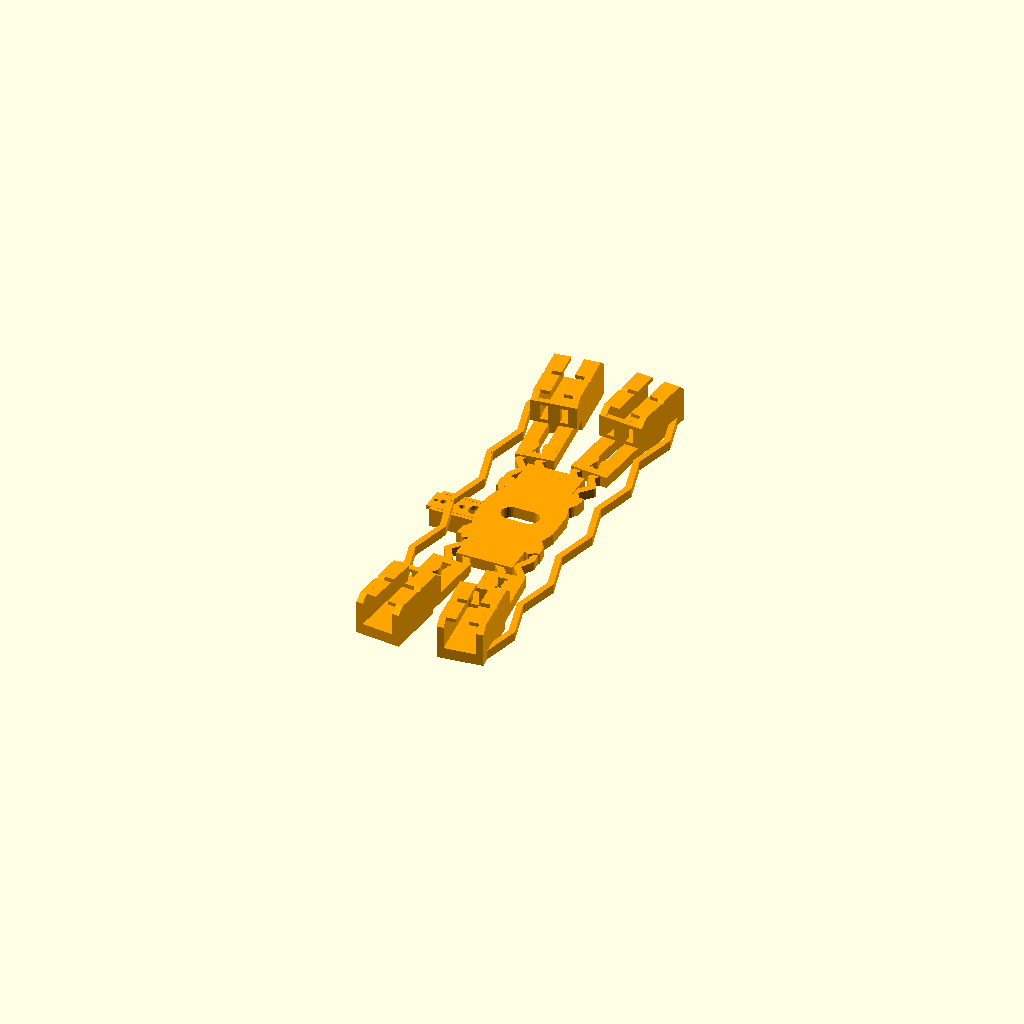
Cell 1: the model at its default parameters.
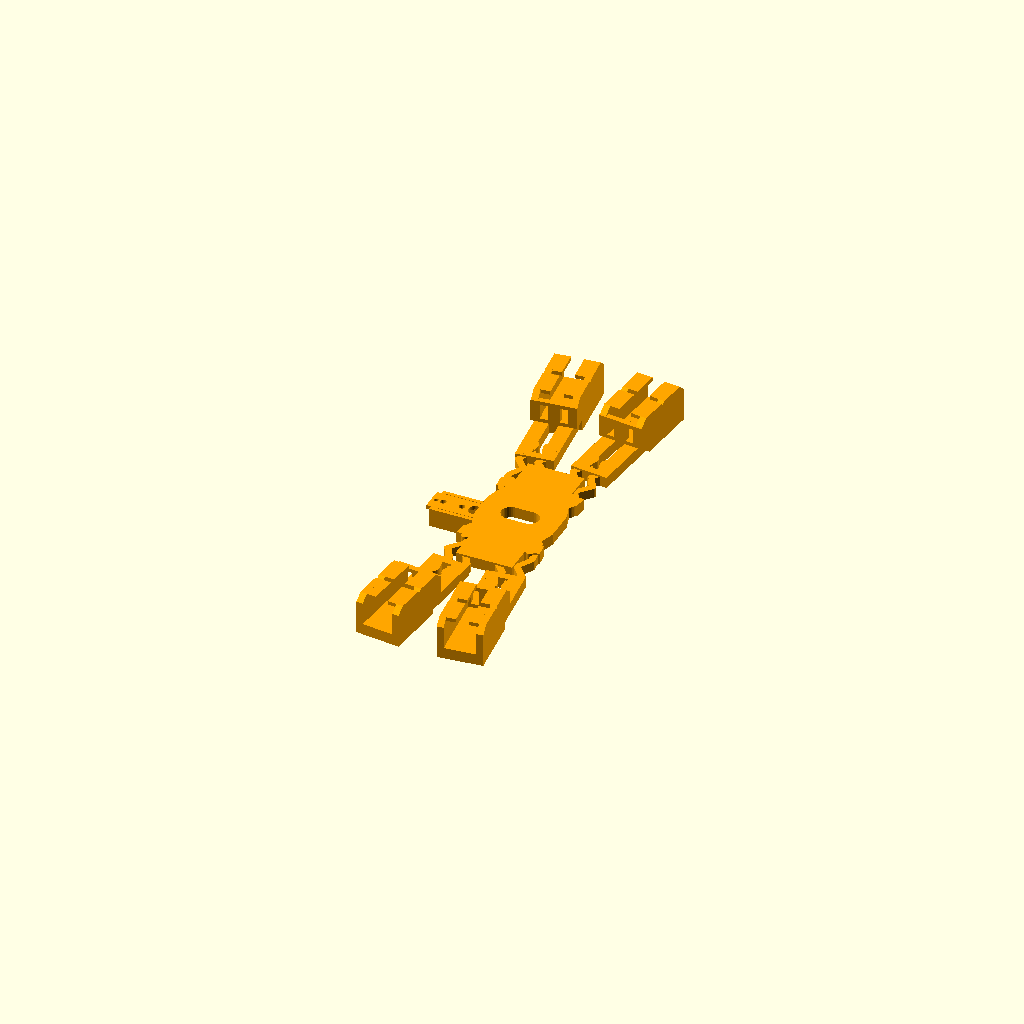
Cell 2: the same model with include_side_accordion_springs = false.
One fixed orthographic camera (rotation 55°, 0°, 25°; colour scheme Cornfield) for every cell.
The OpenSCAD source (Project Grace/ProjectGrace-SpringArm-Experimental.scad):
// Project Grace - experimental compliant-arm pipe climber body.
// Dimensions are in millimetres. ProjectGrace-V5.scad remains preserved.

// Set to "motor_reference" or "servo_reference" to inspect component envelopes.
view_mode = "skeleton";

// IMechE External Pipe Climber brief: commercial 22 mm copper pipe.
// The wheels flare 15 mm into the gap on each side, so a 44 mm hub spacing
// leaves the required 14 mm clear gap between the tyre treads.
pipe_outer_diameter = 22;
target_tread_gap = 14;
wheel_flare_per_side = 15;
target_wheel_hub_spacing = target_tread_gap + 2 * wheel_flare_per_side;

frame_thickness = 6;

// Central body.
center_width = 30;
center_height = 83;
center_wire_opening_width = 20;
center_wire_opening_height = 10;

// Four identical motor arms. Their roots are compliant accordion flexures.
// Increase arm_extension to gain climbing stroke without changing the mount layout.
base_arm_length = 92;
arm_extension = 0;
arm_length = base_arm_length + arm_extension;
arm_width = 20;
arm_slot_width = 5;
arm_slot_start = 13;
arm_slot_end_clearance = 7;
end_pad_length = 32;
end_pad_width = 36;
arm_root_x = center_width / 2 - 3;
arm_root_y = center_height / 2 - 17;
arm_angle = acos((target_wheel_hub_spacing / 2 - arm_root_x) / arm_length);

// Paired PETG accordion flexures are built into each arm and carry its radial load.
// The thinner 3 mm section bends in-plane while the centre frame and motor pad remain rigid.
arm_spring_length = 28;
arm_spring_beam_width = 3.5;
arm_spring_thickness = 5;
arm_spring_amplitude = 2.5;
arm_spring_cycles = 2;
arm_spring_pair_spacing = 10;
arm_spring_overlap = 5;
spring_gusset_length = 7;
spring_gusset_root_diameter = 8;
spring_gusset_tip_diameter = 4;

// Built-in zig-zag tensioners join the upper and lower pads at each outer side.
side_spring_beam_width = 3.2;
side_spring_thickness = 5;
side_spring_amplitude = 6;
side_spring_folds = 4;
side_spring_pad_overlap = 5;
side_spring_pad_embed = 3;
include_side_accordion_springs = true;

// Measured N20-style micro metal gearmotor envelope from the supplied photos.
// The total length includes the output shaft; the individual can and gearbox lengths are estimates.
motor_overall_length = 46.05;
motor_width = 15.23;
motor_thickness = 11.82;
motor_can_length = 22;
gearbox_length = 16;
output_shaft_length = motor_overall_length - motor_can_length - gearbox_length;
output_shaft_diameter = 3;

// Integrated holder dimensions. The motor sits directly on the frame surface.
motor_fit_clearance = 1.5;
holder_wall_thickness = 3.5;
holder_wall_height = 12;
holder_back_stop_thickness = 3;
holder_length = motor_can_length + gearbox_length + 2;
holder_lip_length = 14;
holder_lip_depth = 5;
holder_lip_height = 2;
holder_lip_rise = 3.5;
holder_lip_gusset_length = 4;
holder_lip_positions = [5, 22];
wire_exit_slot_width = 4;
wire_exit_height = 8;
wire_exit_corner_offset = motor_width / 2 - wire_exit_slot_width / 2 - 0.5;
cable_tie_slot_width = 2.5;
cable_tie_slot_length = 4;
cable_tie_slot_positions = [10, 30];
cable_tie_slot_y = 10;

// MG90S micro-servo dimensions. Verify the tab-hole spacing on the supplied servo.
servo_body_length = 22.8;
servo_body_width = 12.2;
servo_body_height = 28.5;
servo_fit_clearance = 0.5;
servo_ear_length = 32.4;
servo_ear_width = 12.2;
servo_ear_thickness = 2.5;
servo_ear_height_from_spline = 19;
servo_mount_hole_diameter = 2.2;
servo_mount_hole_spacing = 27.4;
servo_cradle_wall_thickness = 2;
servo_cradle_wall_height = 10;
servo_cradle_floor_thickness = 2;
servo_spline_diameter = 4.9;
servo_spline_projection = 4;
servo_spline_x_offset = 7;
servo_cradle_center_x = -31;
servo_cradle_mount_z = servo_cradle_floor_thickness;
servo_inner_bracket_hole_diameter = 3.2;
servo_inner_bracket_hole_positions = [-10, 0, 10];

module arm_with_pad(root_x, root_y, angle) {
    rigid_arm_start = arm_spring_length - arm_spring_overlap;
    lightening_slot_start = max(arm_slot_start, rigid_arm_start + 4);
    arm_slot_length = arm_length - end_pad_length - lightening_slot_start - arm_slot_end_clearance;
    pad_start_x = arm_length - end_pad_length;
    holder_outer_width = motor_width + motor_fit_clearance + 2 * holder_wall_thickness;
    translate([root_x, root_y, 0])
        rotate([0, 0, angle])
            difference() {
                union() {
                    // Rigid section begins after the accordion flexure and ends at the motor pad.
                    translate([rigid_arm_start, -arm_width / 2, 0])
                        cube([
                            arm_length - rigid_arm_start,
                            arm_width,
                            frame_thickness
                        ]);

                    // Rigid bridges keep the paired flexures parallel and prevent arm twist.
                    translate([-arm_spring_overlap, -arm_width / 2, 0])
                        cube([arm_spring_overlap + 2, arm_width, frame_thickness]);
                    translate([
                        arm_spring_length - arm_spring_overlap,
                        -arm_width / 2,
                        0
                    ])
                        cube([arm_spring_overlap + 2, arm_width, frame_thickness]);

                    // Motor floor ends flush with the continuous holder walls.
                    translate([pad_start_x, -holder_outer_width / 2, 0])
                        cube([end_pad_length, holder_outer_width, frame_thickness]);

                }

                // Long lightening slot, matching the reference skeleton.
                translate([lightening_slot_start, -arm_slot_width / 2, -1])
                    cube([arm_slot_length, arm_slot_width, frame_thickness + 2]);

            }
}

module triangular_opening(y_position, points_up) {
    translate([0, y_position, -1])
        linear_extrude(height = frame_thickness + 2)
            if (points_up)
                polygon(points = [
                    [-triangle_opening_width / 2, -triangle_opening_height / 2],
                    [triangle_opening_width / 2, -triangle_opening_height / 2],
                    [0, triangle_opening_height / 2]
                ]);
            else
                polygon(points = [
                    [-triangle_opening_width / 2, triangle_opening_height / 2],
                    [triangle_opening_width / 2, triangle_opening_height / 2],
                    [0, -triangle_opening_height / 2]
                ]);
}

module center_body() {
    // Solid, uninterrupted deck for electronics, battery, and cable routing.
    difference() {
        linear_extrude(height = frame_thickness)
            polygon(points = [
                [-center_width / 2, -center_height / 2],
                [center_width / 2, -center_height / 2],
                [center_width / 2, -center_height / 2 + 14],
                [center_width / 2 + 6, -8],
                [center_width / 2 + 6, 8],
                [center_width / 2, center_height / 2 - 14],
                [center_width / 2, center_height / 2],
                [-center_width / 2, center_height / 2],
                [-center_width / 2, center_height / 2 - 14],
                [-center_width / 2 - 6, 8],
                [-center_width / 2 - 6, -8],
                [-center_width / 2, -center_height / 2 + 14]
            ]);

        // Wide central pass-through routes the motor wires under the electronics.
        hull() {
            translate([
                -(center_wire_opening_width - center_wire_opening_height) / 2,
                0,
                -1
            ])
                cylinder(d = center_wire_opening_height, h = frame_thickness + 2, $fn = 32);
            translate([
                (center_wire_opening_width - center_wire_opening_height) / 2,
                0,
                -1
            ])
                cylinder(d = center_wire_opening_height, h = frame_thickness + 2, $fn = 32);
        }
    }
}

module holder_lip_gussets(lip_x, wall_y) {
    // Angled webs brace both ends of each raised stub against side loads.
    hull() {
        translate([
            lip_x - holder_lip_gusset_length,
            wall_y,
            holder_wall_height - 1
        ])
            cube([holder_lip_gusset_length, holder_wall_thickness, 1]);
        translate([lip_x, wall_y, holder_wall_height + holder_lip_rise - 1])
            cube([holder_lip_gusset_length, holder_wall_thickness, 1]);
    }
    hull() {
        translate([
            lip_x + holder_lip_length,
            wall_y,
            holder_wall_height - 1
        ])
            cube([holder_lip_gusset_length, holder_wall_thickness, 1]);
        translate([
            lip_x + holder_lip_length - holder_lip_gusset_length,
            wall_y,
            holder_wall_height + holder_lip_rise - 1
        ])
            cube([holder_lip_gusset_length, holder_wall_thickness, 1]);
    }
}

module motor_holder() {
    holder_outer_width = motor_width + motor_fit_clearance + 2 * holder_wall_thickness;

    union() {
        // Continuous rear stop and side walls make a rigid U-shaped motor cradle.
        difference() {
            translate([0, -holder_outer_width / 2, 0])
                cube([holder_back_stop_thickness, holder_outer_width, holder_wall_height]);
            for (side = [-1, 1])
                translate([
                    -1,
                    side * wire_exit_corner_offset - wire_exit_slot_width / 2,
                    (holder_wall_height - wire_exit_height) / 2
                ])
                    cube([
                        holder_back_stop_thickness + 2,
                        wire_exit_slot_width,
                        wire_exit_height
                    ]);
        }
        translate([0, -holder_outer_width / 2, 0])
            cube([holder_length, holder_wall_thickness, holder_wall_height]);
        translate([0, holder_outer_width / 2 - holder_wall_thickness, 0])
            cube([holder_length, holder_wall_thickness, holder_wall_height]);

        // Raised L-shaped lips retain the motor above its top surface without a full roof.
        for (lip_x = holder_lip_positions) {
            translate([
                lip_x,
                -holder_outer_width / 2,
                holder_wall_height
            ])
                cube([holder_lip_length, holder_wall_thickness, holder_lip_rise]);
            translate([
                lip_x,
                holder_outer_width / 2 - holder_wall_thickness,
                holder_wall_height
            ])
                cube([holder_lip_length, holder_wall_thickness, holder_lip_rise]);
            translate([
                lip_x,
                -holder_outer_width / 2 + holder_wall_thickness,
                holder_wall_height + holder_lip_rise - holder_lip_height
            ])
                cube([holder_lip_length, holder_lip_depth, holder_lip_height]);
            translate([
                lip_x,
                holder_outer_width / 2 - holder_wall_thickness - holder_lip_depth,
                holder_wall_height + holder_lip_rise - holder_lip_height
            ])
                cube([holder_lip_length, holder_lip_depth, holder_lip_height]);
            holder_lip_gussets(lip_x, -holder_outer_width / 2);
            holder_lip_gussets(
                lip_x,
                holder_outer_width / 2 - holder_wall_thickness
            );
        }
    }
}

module motor_holder_tie_slots() {
    // Two tie stations prevent the motor rotating in its holder under drive torque.
    for (tie_x = cable_tie_slot_positions)
        for (side = [-1, 1])
            translate([
                tie_x - cable_tie_slot_length / 2,
                side * cable_tie_slot_y - cable_tie_slot_width / 2,
                -1
            ])
                cube([cable_tie_slot_length, cable_tie_slot_width, frame_thickness + 2]);
}

module holder_on_arm(root_x, root_y, angle) {
    translate([root_x, root_y, frame_thickness])
        rotate([0, 0, angle])
            translate([arm_length - holder_length, 0, 0])
                motor_holder();
}

module holder_slots_on_arm(root_x, root_y, angle) {
    translate([root_x, root_y, 0])
        rotate([0, 0, angle])
            translate([arm_length - holder_length, 0, 0])
                motor_holder_tie_slots();
}

module arm_spring_beam(point_a, point_b) {
    hull() {
        translate([point_a[0], point_a[1], 0])
            cylinder(d = arm_spring_beam_width, h = arm_spring_thickness, $fn = 24);
        translate([point_b[0], point_b[1], 0])
            cylinder(d = arm_spring_beam_width, h = arm_spring_thickness, $fn = 24);
    }
}

module arm_accordion_beam(y_offset) {
    spring_pitch = arm_spring_length / (2 * arm_spring_cycles);
    points = concat(
        [[-arm_spring_overlap, y_offset], [0, y_offset], [0, y_offset + arm_spring_amplitude]],
        [for (index = [1 : 2 * arm_spring_cycles])
            [
                index * spring_pitch,
                y_offset + (index % 2 == 1 ? arm_spring_amplitude : -arm_spring_amplitude)
            ]
        ],
        [[arm_spring_length, y_offset], [arm_spring_length + arm_spring_overlap, y_offset]]
    );

    for (index = [0 : len(points) - 2])
        arm_spring_beam(points[index], points[index + 1]);
}

module spring_mount_gusset(x_position, y_offset, direction) {
    // Flush tapered flare blends each flexure into its rigid attachment.
    hull() {
        translate([x_position, y_offset, 0])
            cylinder(d = spring_gusset_root_diameter, h = frame_thickness, $fn = 32);
        translate([
            x_position + direction * spring_gusset_length,
            y_offset,
            0
        ])
            cylinder(d = spring_gusset_tip_diameter, h = frame_thickness, $fn = 32);
    }
}

module accordion_arm_root(root_x, root_y, angle) {
    translate([root_x, root_y, 0])
        rotate([0, 0, angle]) {
            for (side = [-1, 1]) {
                y_offset = side * arm_spring_pair_spacing / 2;
                spring_mount_gusset(-arm_spring_overlap, y_offset, 1);
                spring_mount_gusset(
                    arm_spring_length + arm_spring_overlap,
                    y_offset,
                    -1
                );
                arm_accordion_beam(side * arm_spring_pair_spacing / 2);
            }
        }
}

module side_spring_beam(point_a, point_b) {
    hull() {
        translate([point_a[0], point_a[1], 0])
            cylinder(d = side_spring_beam_width, h = side_spring_thickness, $fn = 24);
        translate([point_b[0], point_b[1], 0])
            cylinder(d = side_spring_beam_width, h = side_spring_thickness, $fn = 24);
    }
}

module side_accordion_spring(side) {
    wheel_hub_y = arm_root_y + arm_length * sin(arm_angle);
    attach_y = wheel_hub_y - side_spring_pad_overlap;
    outer_pad_x = target_wheel_hub_spacing / 2
        + end_pad_width / 2 * sin(arm_angle)
        - side_spring_pad_embed;
    spring_outer_x = side * outer_pad_x;
    spring_inner_x = side * (outer_pad_x - side_spring_amplitude);
    point_count = 2 * side_spring_folds + 1;
    spring_pitch = 2 * attach_y / (point_count + 1);
    points = concat(
        [[spring_inner_x, -attach_y]],
        [for (index = [1 : point_count])
            [
                index % 2 == 1 ? spring_outer_x : spring_inner_x,
                -attach_y + index * spring_pitch
            ]
        ],
        [[spring_inner_x, attach_y]]
    );

    // Continuous diagonal turns give the tensioner the coil-like flex shown in the sketch.
    for (index = [0 : len(points) - 2])
        side_spring_beam(points[index], points[index + 1]);
}

module servo_cradle() {
    cradle_inner_length = servo_body_length + servo_fit_clearance;
    cradle_inner_width = servo_body_width + servo_fit_clearance;
    cradle_outer_length = cradle_inner_length + 2 * servo_cradle_wall_thickness;
    cradle_outer_width = cradle_inner_width + 2 * servo_cradle_wall_thickness;
    ear_hole_x = servo_mount_hole_spacing / 2;

    // Side-mounted under-frame tray: the servo spline and ChainHookHorn face downward.
    difference() {
        union() {
            // The wide plate carries the servo's two mounting ears.
            translate([-servo_ear_length / 2, -servo_ear_width / 2, -servo_cradle_floor_thickness])
                cube([servo_ear_length, servo_ear_width, servo_cradle_floor_thickness]);

            // Low side rails locate the body in the cradle without covering its output end.
            translate([
                -cradle_outer_length / 2,
                -cradle_outer_width / 2,
                -servo_cradle_wall_height
            ])
                cube([
                    cradle_outer_length,
                    servo_cradle_wall_thickness,
                    servo_cradle_wall_height
                ]);
            translate([
                -cradle_outer_length / 2,
                cradle_outer_width / 2 - servo_cradle_wall_thickness,
                -servo_cradle_wall_height
            ])
                cube([
                    cradle_outer_length,
                    servo_cradle_wall_thickness,
                    servo_cradle_wall_height
                ]);

            // Outer end stop keeps the servo located against drive vibration.
            translate([
                -cradle_outer_length / 2,
                -cradle_outer_width / 2,
                -servo_cradle_wall_height
            ])
                cube([
                    servo_cradle_wall_thickness,
                    cradle_outer_width,
                    servo_cradle_wall_height
                ]);
        }

        // Opening under the spline lets the servo horn and chain hook run freely.
        translate([servo_spline_x_offset, 0, -servo_cradle_floor_thickness - 1])
            cylinder(d = servo_spline_diameter + 2, h = servo_cradle_floor_thickness + 2, $fn = 48);

        // M2 through-holes align with the MG90S mounting ears.
        for (x_position = [-ear_hole_x, ear_hole_x])
            translate([x_position, 0, -servo_cradle_floor_thickness - 1])
                cylinder(d = servo_mount_hole_diameter, h = servo_cradle_floor_thickness + 2, $fn = 32);

        // Three clearance holes sit in the inner bracket where shown in the concept sketch.
        for (x_position = servo_inner_bracket_hole_positions)
            translate([x_position, 0, -servo_cradle_floor_thickness - 1])
                cylinder(
                    d = servo_inner_bracket_hole_diameter,
                    h = servo_cradle_floor_thickness + 2,
                    $fn = 32
                );
    }
}

module printed_skeleton(include_servo_cradle = true) {
    difference() {
        union() {
            center_body();
            arm_with_pad(arm_root_x, arm_root_y, arm_angle);
            arm_with_pad(-arm_root_x, arm_root_y, 180 - arm_angle);
            arm_with_pad(arm_root_x, -arm_root_y, -arm_angle);
            arm_with_pad(-arm_root_x, -arm_root_y, arm_angle - 180);
            holder_on_arm(arm_root_x, arm_root_y, arm_angle);
            holder_on_arm(-arm_root_x, arm_root_y, 180 - arm_angle);
            holder_on_arm(arm_root_x, -arm_root_y, -arm_angle);
            holder_on_arm(-arm_root_x, -arm_root_y, arm_angle - 180);
            accordion_arm_root(arm_root_x, arm_root_y, arm_angle);
            accordion_arm_root(-arm_root_x, arm_root_y, 180 - arm_angle);
            accordion_arm_root(arm_root_x, -arm_root_y, -arm_angle);
            accordion_arm_root(-arm_root_x, -arm_root_y, arm_angle - 180);
            if (include_side_accordion_springs) {
                side_accordion_spring(-1);
                side_accordion_spring(1);
            }
            if (include_servo_cradle)
                // The floor overlaps the chassis by 2 mm, making the side cradle one printed part.
                translate([servo_cradle_center_x, 0, servo_cradle_mount_z])
                    servo_cradle();
        }

    }
}

module compound_motor_reference() {
    // Motor can, gearbox, and output shaft are separate volumes for mount design.
    color("silver")
        translate([0, -motor_width / 2, -motor_thickness / 2])
            cube([motor_can_length, motor_width, motor_thickness]);

    color("goldenrod")
        translate([motor_can_length, -motor_width / 2, -motor_thickness / 2])
            cube([gearbox_length, motor_width, motor_thickness]);

    color("dimgray")
        translate([motor_can_length + gearbox_length, 0, 0])
            rotate([0, 90, 0])
                cylinder(d = output_shaft_diameter, h = output_shaft_length);
}

module mg90s_reference() {
    // Approximate orientation inside the side-mounted underside cradle.
    color("royalblue")
        translate([
            servo_cradle_center_x - servo_body_length / 2,
            -servo_body_width / 2,
            servo_cradle_mount_z - servo_body_height
        ])
            cube([servo_body_length, servo_body_width, servo_body_height]);

    color("dimgray")
        translate([
            servo_cradle_center_x + servo_spline_x_offset,
            0,
            servo_cradle_mount_z - servo_body_height - servo_spline_projection
        ])
            cylinder(d = servo_spline_diameter, h = servo_spline_projection, $fn = 48);
}

if (view_mode == "motor_reference")
    compound_motor_reference();
else if (view_mode == "servo_reference") {
    color("orange")
        printed_skeleton();
    mg90s_reference();
} else
    color("orange")
        printed_skeleton();
Parameter table extracted from the source (name, type, default, range or options):
view_mode: string, default "skeleton"
pipe_outer_diameter: number, default 22
target_tread_gap: number, default 14
wheel_flare_per_side: number, default 15
frame_thickness: number, default 6
center_width: number, default 30
center_height: number, default 83
center_wire_opening_width: number, default 20
center_wire_opening_height: number, default 10
base_arm_length: number, default 92
arm_extension: number, default 0
arm_width: number, default 20
arm_slot_width: number, default 5
arm_slot_start: number, default 13
arm_slot_end_clearance: number, default 7
end_pad_length: number, default 32
end_pad_width: number, default 36
arm_spring_length: number, default 28
arm_spring_beam_width: number, default 3.5
arm_spring_thickness: number, default 5
arm_spring_amplitude: number, default 2.5
arm_spring_cycles: number, default 2
arm_spring_pair_spacing: number, default 10
arm_spring_overlap: number, default 5
spring_gusset_length: number, default 7
spring_gusset_root_diameter: number, default 8
spring_gusset_tip_diameter: number, default 4
side_spring_beam_width: number, default 3.2
side_spring_thickness: number, default 5
side_spring_amplitude: number, default 6
side_spring_folds: number, default 4
side_spring_pad_overlap: number, default 5
side_spring_pad_embed: number, default 3
include_side_accordion_springs: bool, default true
motor_overall_length: number, default 46.05
motor_width: number, default 15.23
motor_thickness: number, default 11.82
motor_can_length: number, default 22
gearbox_length: number, default 16
output_shaft_diameter: number, default 3
motor_fit_clearance: number, default 1.5
holder_wall_thickness: number, default 3.5
holder_wall_height: number, default 12
holder_back_stop_thickness: number, default 3
holder_lip_length: number, default 14
holder_lip_depth: number, default 5
holder_lip_height: number, default 2
holder_lip_rise: number, default 3.5
holder_lip_gusset_length: number, default 4
holder_lip_positions: vector, default [5, 22]
wire_exit_slot_width: number, default 4
wire_exit_height: number, default 8
cable_tie_slot_width: number, default 2.5
cable_tie_slot_length: number, default 4
cable_tie_slot_positions: vector, default [10, 30]
cable_tie_slot_y: number, default 10
servo_body_length: number, default 22.8
servo_body_width: number, default 12.2
servo_body_height: number, default 28.5
servo_fit_clearance: number, default 0.5
servo_ear_length: number, default 32.4
servo_ear_width: number, default 12.2
servo_ear_thickness: number, default 2.5
servo_ear_height_from_spline: number, default 19
